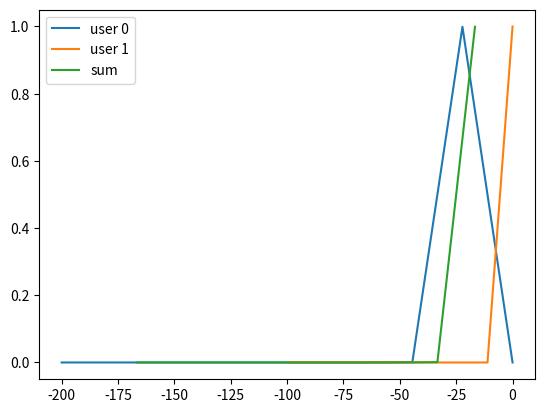

Generate this figure with matplotlib:
import numpy as np, matplotlib.pyplot as plt, time
import scipy.signal as sg
from scipy.ndimage import gaussian_filter1d as gfilt


def rescale_pdf(x, px, renorm):
    ### Rescales (x,px) to be from x[0] / renorm -> x[-1] / renorm
    ### but we truncate them to retain the same spacing as in x
    ### i.e., we focus in on the region with probability, which we assume
    ### to be much smaller than x[0] -> x[-1]
    n_out = len(px)
    delta = x[1] - x[0]
    n_needed = np.maximum(n_out,int(np.ceil(n_out / renorm)))
    rescaled_full_x = x[0] / renorm + delta * np.arange(n_needed)

    full_rescaled_px = np.zeros(n_needed)
    prob_concentration = np.where(px>0.0001)[0]
    for ind in prob_concentration:
        full_rescaled_px[int(ind/renorm)] += px[ind]

    prob_concentration = np.where(full_rescaled_px>0)[0]
    minx,maxx = prob_concentration[0], prob_concentration[-1]+1
    if maxx-minx < n_out:
        minx = np.maximum(maxx-n_out,0)
        if maxx-minx < n_out:
            maxx = minx + n_out
    elif maxx-minx > n_out:
        minx = maxx - n_out
    rescaled_px = full_rescaled_px[minx:maxx]
    if minx > 0:
        rescaled_px[0] += np.sum(full_rescaled_px[0:minx])
    rescaled_x = rescaled_full_x[minx:maxx]

    return rescaled_x, rescaled_px

def polyphase_filt(data, filt, decimate_by):
    ### Implements fftconv + downsample with polyphase

    ## since we downsample and since distributions are often bernoulli-ish, 
    ## we need to smooth everything with gaussian filters
    data = gfilt(data, 1, axis=0)
    filt = gfilt(filt, 1, axis=0)
    if data.shape[0] % decimate_by != 0:
        data = data[:(data.shape[0] - data.shape[0]%decimate_by),:]
    if filt.shape[0] % decimate_by != 0:
        filt = filt[:(filt.shape[0] - filt.shape[0]%decimate_by),:]
    # stack data, reversing row ordering past the first
    head_data_stream = np.expand_dims(data[::decimate_by,:],axis=0)
    tail_data_streams = np.asarray([np.asarray(data[0+i::decimate_by,:])  for i in range(1,decimate_by)])
    # data_streams = np.vstack((head_data_stream, tail_data_streams[:,::-1,:]))
    data_streams = np.concatenate([head_data_stream, tail_data_streams[:,::-1,:]], axis=0)
    # stack filters
    filt = np.expand_dims(filt,axis=0)
    filter_streams = [np.expand_dims(filt[0,0+i::decimate_by,:],axis=0) for i in range(decimate_by)]
    filter_streams = np.concatenate(filter_streams, axis=0)
    filtered_data_streams = sg.fftconvolve(filter_streams, data_streams, axes=1)
    s = filtered_data_streams.shape
    new_filtered_data_streams = np.zeros((s[0], s[1]+1,s[2]))
    for i in range(decimate_by):
        if i == 0:
            new_filtered_data_streams[i,:-1,:] = filtered_data_streams[i,:,:] # postpend zero
        else:
            new_filtered_data_streams[i,1:,:] = filtered_data_streams[i,:,:] # prepend zero
    filtered_data = np.sum(new_filtered_data_streams, axis=0)
    return filtered_data

def decimate_fftconv(data, filt, decimate_by):
    #### Implements fftconv and mean over bins by decimate_by

    if data.shape[0] % decimate_by != 0:
        data = data[:(data.shape[0] - data.shape[0]%decimate_by),:]
    if filt.shape[0] % decimate_by != 0:
        filt = filt[:(filt.shape[0] - filt.shape[0]%decimate_by),:]

    filtered_data_streams = sg.fftconvolve(data, filt, axes=0)
    if filtered_data_streams.shape[0] % decimate_by != 0:
        leftover = decimate_by - (filtered_data_streams.shape[0] % decimate_by)
        filtered_data_streams = np.concatenate([filtered_data_streams, 
            np.zeros((leftover, filtered_data_streams.shape[1]))], axis=0)
    filtered_data = filtered_data_streams.reshape((filtered_data_streams.shape[0]//decimate_by,
        decimate_by,filtered_data_streams.shape[1],1)).mean(-1).mean(1)

    return filtered_data

def clip_fftconv(data, filt, clip_by):
    #### Implements fftconv and mean over bins by decimate_by
    #### Clips upper "clip_by" portion of the array, accumulating the leftover probability
    ### to that last bin

    if data.shape[0] % clip_by != 0:
        data = data[:(data.shape[0] - data.shape[0]%clip_by),:]
    if filt.shape[0] % clip_by != 0:
        filt = filt[:(filt.shape[0] - filt.shape[0]%clip_by),:]

    filtered_data_streams = sg.fftconvolve(data, filt, axes=0)
    if filtered_data_streams.shape[0] % clip_by != 0:
        leftover = clip_by - (filtered_data_streams.shape[0] % clip_by)
        filtered_data_streams = np.concatenate([filtered_data_streams, 
            np.zeros((leftover, filtered_data_streams.shape[1]))], axis=0)
    nr,nc = filtered_data_streams.shape
    removing = filtered_data_streams[0:nr//clip_by,:]
    filtered_data_streams[nr//clip_by,:] += np.sum(removing,axis=0)
    filtered_data = filtered_data_streams[nr//clip_by:,:]

    return filtered_data

def fixed_point_fftconv(x1, data, x2, filt,**kwargs):
    #### Implements fftconv and mean over bins
    #### Finds output array of same size as inputs that contains most of the probability
    #### returns filtered (summed) pmfs and associated x regions

    clip_by = 2
    if data.shape[0] % clip_by != 0:
        data = data[:(data.shape[0] - data.shape[0]%clip_by),:]
    if filt.shape[0] % clip_by != 0:
        filt = filt[:(filt.shape[0] - filt.shape[0]%clip_by),:]

    filtered_data_streams = sg.fftconvolve(data, filt, axes=0)
    if filtered_data_streams.shape[0] % clip_by != 0:
        leftover = clip_by - (filtered_data_streams.shape[0] % clip_by)
        filtered_data_streams = np.concatenate([filtered_data_streams, 
            np.zeros((leftover, filtered_data_streams.shape[1]))], axis=0)
    nr,nc = filtered_data_streams.shape

    prob_concentration = np.where(filtered_data_streams>.0001)
    DEFAULT_VAL = 100000000
    by_column_concentration = {i:{'min': DEFAULT_VAL, 'max': -DEFAULT_VAL} for i in range(filtered_data_streams.shape[1])}
    for x,y in zip(*prob_concentration):
        by_column_concentration[y]['min'] = np.minimum(x,by_column_concentration[y]['min'])
        by_column_concentration[y]['max'] = np.maximum(x+1,by_column_concentration[y]['max'])

    allowable_amt = data.shape[0]
    new_filtered_data_streams = np.zeros(data.shape) # downsampled
    x_mins = x1[0,:] + x2[0,:] # x return array
    x_maxs = x1[-1,:] + x2[-1,:]
    full_x = np.zeros(filtered_data_streams.shape)
    for i in range(filtered_data_streams.shape[1]):
        full_x[:-1,i] = np.linspace(x_mins[i], x_maxs[i], num=filtered_data_streams.shape[0]-1)
    ret_x = np.zeros(data.shape)
    for i in range(filtered_data_streams.shape[1]):
        # Find ranges to keep
        minx,maxx = by_column_concentration[i]['min'], by_column_concentration[i]['max']
        total_range = maxx-minx
        if total_range < allowable_amt:
            leftover = allowable_amt - total_range
            minx -= leftover
            minx = np.maximum(0,minx)
            total_range = maxx-minx
            if total_range < allowable_amt:
                leftover = allowable_amt - total_range
                maxx += leftover
        elif total_range > allowable_amt:
            ## need to chop something off, chop off the negatives since those are less likely
            minx = maxx - allowable_amt

        # Chop off unused data
        removing_lower = filtered_data_streams[0:minx,i]
        removing_upper = filtered_data_streams[maxx:,i]
        if removing_lower.shape[0] > 0:
            filtered_data_streams[minx,i] += np.sum(removing_lower)
        if removing_upper.shape[0] > 0:
            filtered_data_streams[maxx,i] += np.sum(removing_upper)
        new_filtered_data_streams[:,i] = filtered_data_streams[minx:maxx,i]
        ret_x[:,i] = full_x[minx:maxx,i] 

    return ret_x, new_filtered_data_streams

def sum_pdf_new(px):
    ## Calculates pdf of sum of RVs, each column is a pdf of a RV
    ## so px is n_bins x n_RVs
    ## output n_bins, since we downsample by clipping

    if px.shape[1] == 1:
        return px
    l = px.shape[0]
    nout = px.shape[1]//2
    if px.shape[1] % 2 == 0:
        output = np.zeros((l, nout))
    else:
        output = np.zeros((l, nout+1))
        output[:,-1] = px[:,-1]
    ## approximates actual convolution, since we efficiently implement operations using polyphase filters
    # output[0:2*(l//2),0:nout] = polyphase_filt(px[:,:nout*2:2], px[:,1:nout*2:2], 2)
    # ## performs actual convolution, a bit slower
    # output[0:2*(l//2),0:nout] = decimate_fftconv(px[:,:nout*2:2], px[:,1:nout*2:2], 2)
    ## performs clipping convolution, idea is really high benefits are pretty unlikely
    output[0:2*(l//2),0:nout] = clip_fftconv(px[:,:nout*2:2], px[:,1:nout*2:2], 2)
    output = output.clip(0,np.inf)
    if output.shape[1] >= 2:
        output = sum_pdf_new(output)
    return output / np.sum(output+1e-16,axis=0)

def sum_pdf_fixed_point(x,px,**kwargs):
    ## Calculates pdf of sum of RVs, each column is a pdf of a RV
    ## so px is n_bins x n_RVs
    ## output is summed pdf (length n_bins), associated x region
    ## we compute x regions by focusing on region of pmf that has concentrated probability

    if px.shape[1] == 1:
        return x, px
    l = px.shape[0]
    nout = px.shape[1]//2
    if px.shape[1] % 2 == 0:
        out_x = np.zeros((l, nout))
        out_px = np.zeros((l, nout))
    else:
        out_x = np.zeros((l, nout+1))
        out_px = np.zeros((l, nout+1))
        out_x[:,-1] = x[:,-1]
        out_px[:,-1] = px[:,-1]
    ### Perform convolution and update x region
    out_x[0:2*(l//2),0:nout], out_px[0:2*(l//2),0:nout] = fixed_point_fftconv(x[:,:nout*2:2], px[:,:nout*2:2], 
        x[:,1:nout*2:2], px[:,1:nout*2:2],**kwargs)
    out_px = out_px.clip(0,np.inf)
    if out_px.shape[1] >= 2:
        out_x, out_px = sum_pdf_fixed_point(out_x, out_px,**kwargs)
    return out_x, out_px / np.sum(out_px+1e-16,axis=0)

def sum_pdf_old(px):
    l_post_pad = (px.shape[1] + 1) * px.shape[0]
    n_fft = px.shape[0] + l_post_pad
    n_fft = int(2**(np.ceil(np.log2(n_fft)))) # make it a nice power of 2
    # print("nfft: {}".format(n_fft))
    Px = np.fft.fft(px,n=n_fft,axis=0) # pop into freq
    Psumx = np.prod(Px,axis=1) # convolution in time domain is product in frequency
    psumx = np.real(np.fft.ifft(Psumx))

    # downsample by summing
    psumx_out = np.zeros((px.shape[0]))
    for i in range(px.shape[0]):
        psumx_out[i] = np.sum(psumx[i*px.shape[1]:(i+1)*px.shape[1]])
    return psumx_out


def with_x_unit_test():
    n_users = 2
    n_bins = 10
    x = np.zeros((n_bins,n_users))
    min_x,max_x = -100,0
    for i in range(n_users):
        x[:,i] = np.linspace(min_x,max_x,num=n_bins)
    x[:,0] *= 2
    means = min_x+10+(max_x-min_x)*np.random.uniform(size=n_users)
    print(means)
    var=5
    px = np.exp(-np.power((x - means),2) / (2 * np.power(var,2)))
    px[:,-1] = 0
    px[-1,-1] = 1
    # px[-1,-2] = 1
    # px[-1,-3] = 1
    px = px / np.sum(px,axis=0)

    print(x)
    print(px)
    out_x, out_px = sum_pdf_fixed_point(x, px, verbose=True)
    print(out_x)
    print(out_px)
    for i in range(n_users):
        plt.plot(x[:,i],px[:,i],label='user {}'.format(i))
    plt.plot(out_x, out_px,label='sum')
    plt.legend()
    plt.savefig('test.pdf')

def old_unit_test():
    n_users = 1000
    n_bins = 100
    px = np.random.uniform(size=(n_bins,n_users))
    px = px / np.sum(px,axis=0)


    # Time comparison
    ts = time.time()
    out_old = sum_pdf_old(px)
    print("Old took {}".format(time.time() - ts))
    ts=time.time()
    out_new = sum_pdf_new(px)
    print("New took {}".format(time.time() - ts))
    # output validity comparison (both code working and downsample nonsense)
    f,ax = plt.subplots(2)
    ax[0].plot(out_old)
    ax[1].plot(out_new)
    plt.savefig('test.pdf')


if __name__ == "__main__":
    np.random.seed(31415)
    with_x_unit_test()


